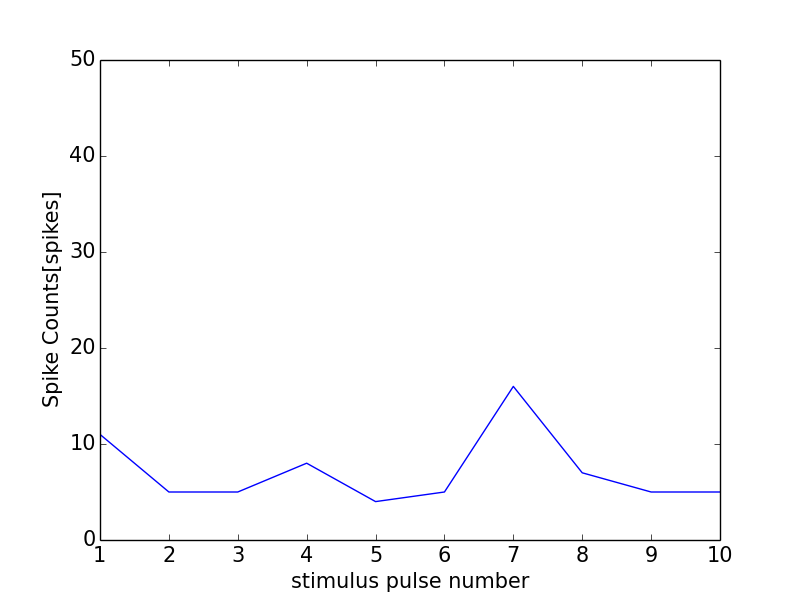

Source data for this figure (header and first rows):
0, 0.0
0, 0
1, 11
2, 5
3, 5
4, 8
5, 4
6, 5
7, 16
8, 7
9, 5
10, 5
11, 1
